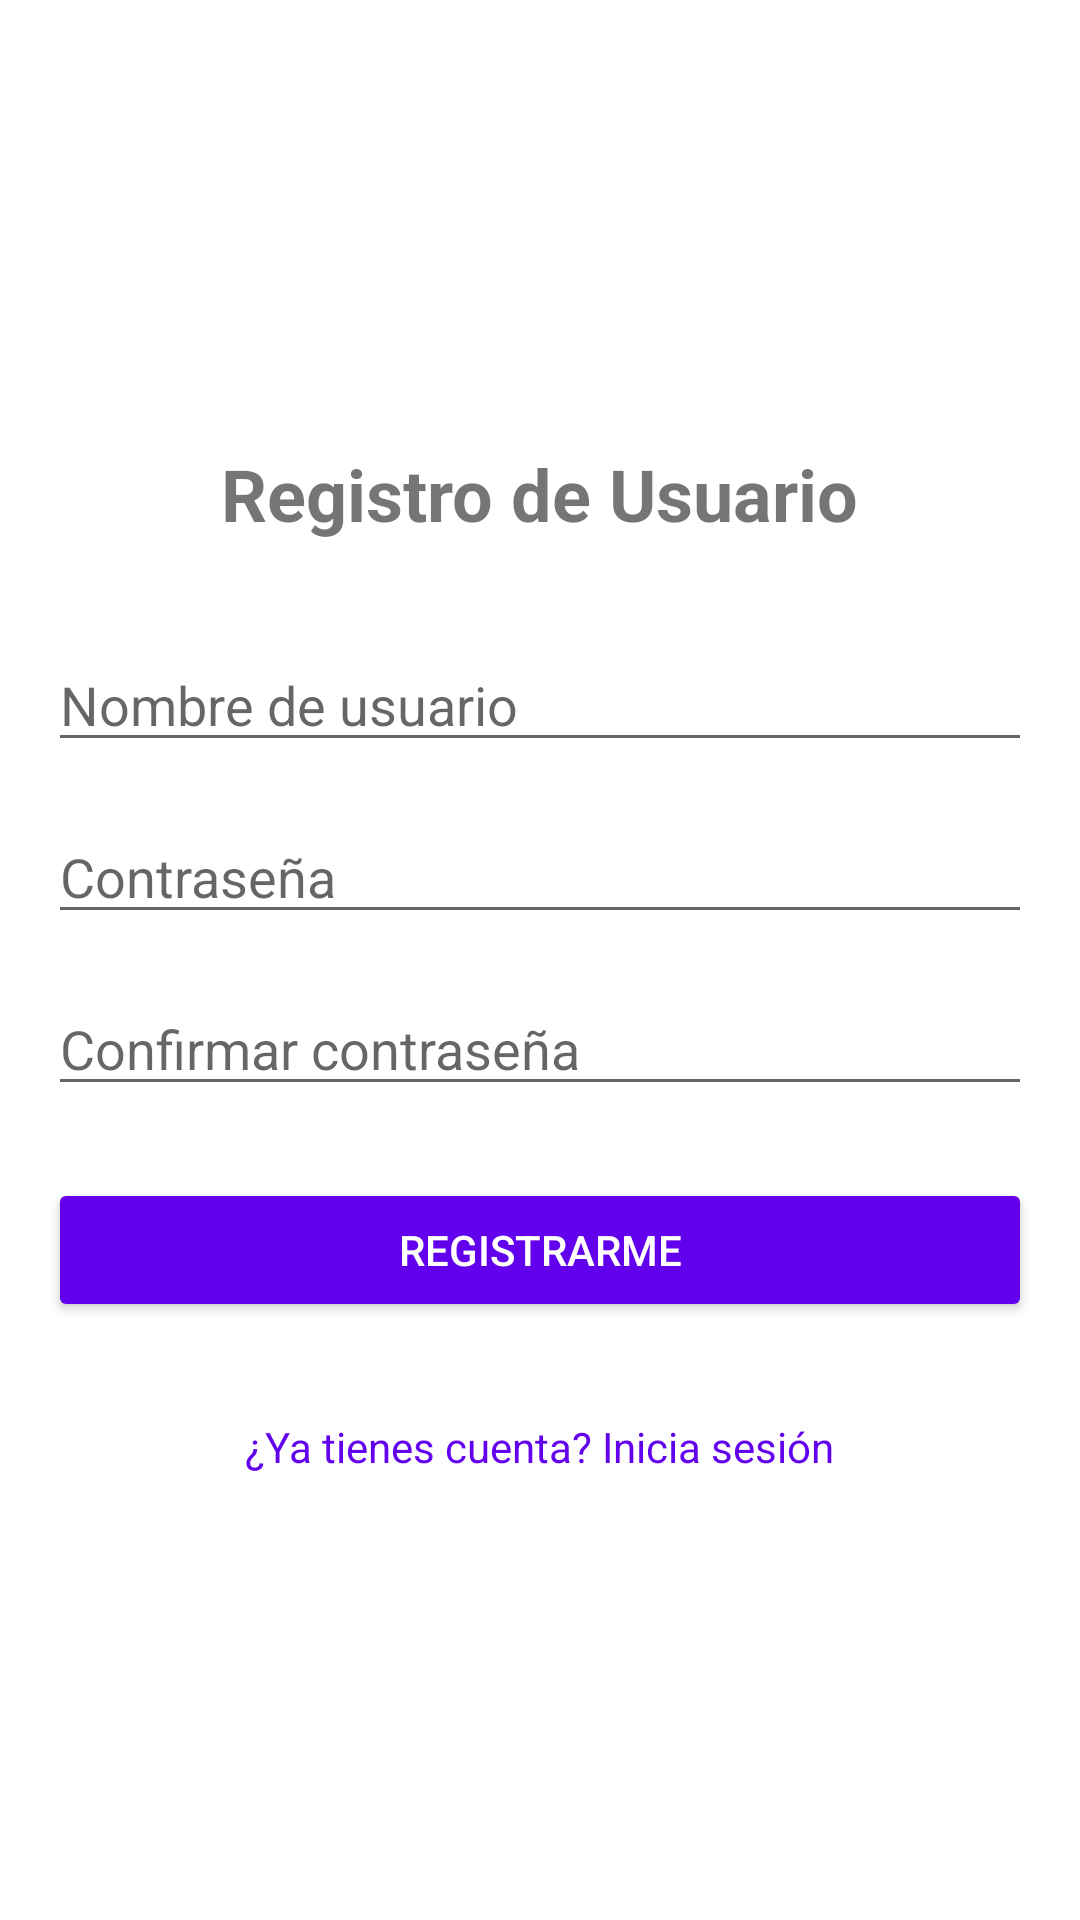

Here is an Android app screen rendered from its layout file. Give the layout XML and the strings, colors and styles it references.
<!-- AndroidManifest.xml: activity theme Theme.PracticaCRUD -->
<!-- res/layout/activity_register.xml -->
<?xml version="1.0" encoding="utf-8"?>
<LinearLayout xmlns:android="http://schemas.android.com/apk/res/android"
    android:layout_width="match_parent"
    android:layout_height="match_parent"
    android:orientation="vertical"
    android:padding="16dp"
    android:gravity="center">

    <TextView
        android:layout_width="wrap_content"
        android:layout_height="wrap_content"
        android:text="Registro de Usuario"
        android:textSize="24sp"
        android:textStyle="bold"
        android:layout_marginBottom="32dp"/>

    <EditText
        android:id="@+id/etUsername"
        android:layout_width="match_parent"
        android:layout_height="wrap_content"
        android:hint="Nombre de usuario"
        android:inputType="text"
        android:layout_marginBottom="16dp"/>

    <EditText
        android:id="@+id/etPassword"
        android:layout_width="match_parent"
        android:layout_height="wrap_content"
        android:hint="Contraseña"
        android:inputType="textPassword"
        android:layout_marginBottom="16dp"/>

    <EditText
        android:id="@+id/etConfirmPassword"
        android:layout_width="match_parent"
        android:layout_height="wrap_content"
        android:hint="Confirmar contraseña"
        android:inputType="textPassword"
        android:layout_marginBottom="24dp"/>

    <Button
        android:id="@+id/btnRegister"
        android:layout_width="match_parent"
        android:layout_height="wrap_content"
        android:text="Registrarme"
        android:backgroundTint="@color/purple_500"
        android:textColor="@color/white"
        android:layout_marginBottom="16dp"/>

    <TextView
        android:id="@+id/tvLogin"
        android:layout_width="wrap_content"
        android:layout_height="wrap_content"
        android:text="¿Ya tienes cuenta? Inicia sesión"
        android:textColor="@color/purple_500"
        android:layout_marginTop="16dp"/>

</LinearLayout>
<!-- resources referenced by this layout -->
<resources>
  <color name="purple_500">#FF6200EE</color>
  <color name="white">#FFFFFFFF</color>
  <style name="Theme.PracticaCRUD" parent="Theme.MaterialComponents.DayNight.DarkActionBar">
          
      </style>
</resources>
